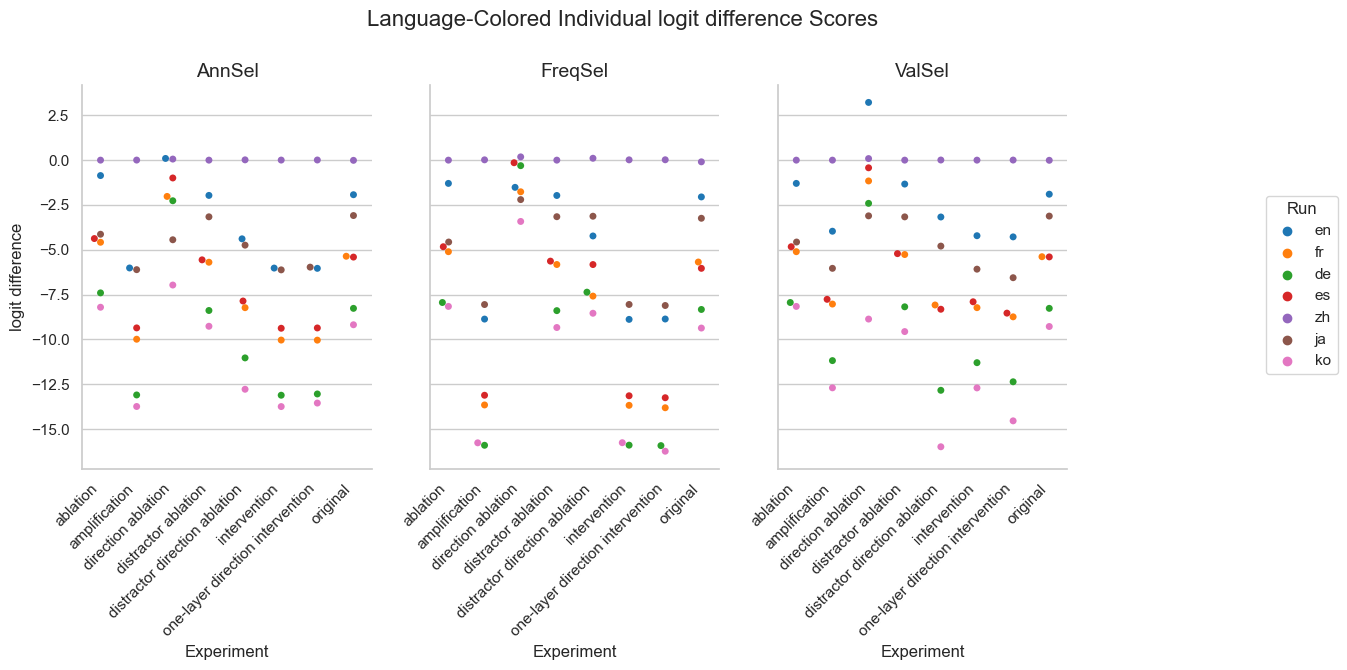

Values plotted in this chart, from the file beside it:
Experiment, Method, Run, mean, stdev
original, AnnSel, en, -1.929, 2.538
original, AnnSel, fr, -5.361, 4.526
original, AnnSel, de, -8.268, 4.683
original, AnnSel, es, -5.408, 3.944
original, AnnSel, zh, -0.01148, 0.09167
original, AnnSel, ja, -3.091, 3.32
original, AnnSel, ko, -9.184, 3.345
original, FreqSel, en, -2.052, 2.524
original, FreqSel, fr, -5.684, 4.616
original, FreqSel, de, -8.33, 4.742
original, FreqSel, es, -6.036, 4.213
original, FreqSel, zh, -0.09439, 0.534
original, FreqSel, ja, -3.242, 3.366
original, FreqSel, ko, -9.367, 3.571
original, ValSel, en, -1.901, 2.492
original, ValSel, fr, -5.387, 4.538
original, ValSel, de, -8.268, 4.688
original, ValSel, es, -5.399, 3.96
original, ValSel, zh, -0.008929, 0.08839
original, ValSel, ja, -3.121, 3.344
original, ValSel, ko, -9.281, 3.426
distractor direction ablation, AnnSel, en, -4.39, 3.788
distractor direction ablation, AnnSel, fr, -8.231, 5.098
distractor direction ablation, AnnSel, de, -11.03, 5.67
distractor direction ablation, AnnSel, es, -7.859, 4.925
distractor direction ablation, AnnSel, zh, 0.01635, 0.1555
distractor direction ablation, AnnSel, ja, -4.742, 4.685
distractor direction ablation, AnnSel, ko, -12.78, 3.95
distractor direction ablation, FreqSel, en, -4.23, 4.662
distractor direction ablation, FreqSel, fr, -7.584, 6.168
distractor direction ablation, FreqSel, de, -7.365, 6.427
distractor direction ablation, FreqSel, es, -5.825, 5.819
distractor direction ablation, FreqSel, zh, 0.1051, 0.5575
distractor direction ablation, FreqSel, ja, -3.129, 4.66
distractor direction ablation, FreqSel, ko, -8.541, 5.227
distractor direction ablation, ValSel, en, -3.172, 4.428
distractor direction ablation, ValSel, fr, -8.081, 6.2
distractor direction ablation, ValSel, de, -12.84, 6.806
distractor direction ablation, ValSel, es, -8.318, 5.976
distractor direction ablation, ValSel, zh, 0.007139, 0.07068
distractor direction ablation, ValSel, ja, -4.795, 5.69
distractor direction ablation, ValSel, ko, -15.99, 4.843
direction ablation, AnnSel, en, 0.09478, 5.128
direction ablation, AnnSel, fr, -2.024, 7.016
direction ablation, AnnSel, de, -2.266, 6.314
direction ablation, AnnSel, es, -0.9947, 6.034
direction ablation, AnnSel, zh, 0.05944, 0.3915
direction ablation, AnnSel, ja, -4.442, 5.225
direction ablation, AnnSel, ko, -6.967, 5.258
direction ablation, FreqSel, en, -1.518, 6.343
direction ablation, FreqSel, fr, -1.766, 7.285
direction ablation, FreqSel, de, -0.3078, 8.23
direction ablation, FreqSel, es, -0.1444, 6.825
direction ablation, FreqSel, zh, 0.1819, 0.9754
direction ablation, FreqSel, ja, -2.202, 5.067
direction ablation, FreqSel, ko, -3.42, 6.568
direction ablation, ValSel, en, 3.22, 5.524
direction ablation, ValSel, fr, -1.161, 7.389
direction ablation, ValSel, de, -2.411, 8.001
direction ablation, ValSel, es, -0.4268, 6.678
... 108 more rows
